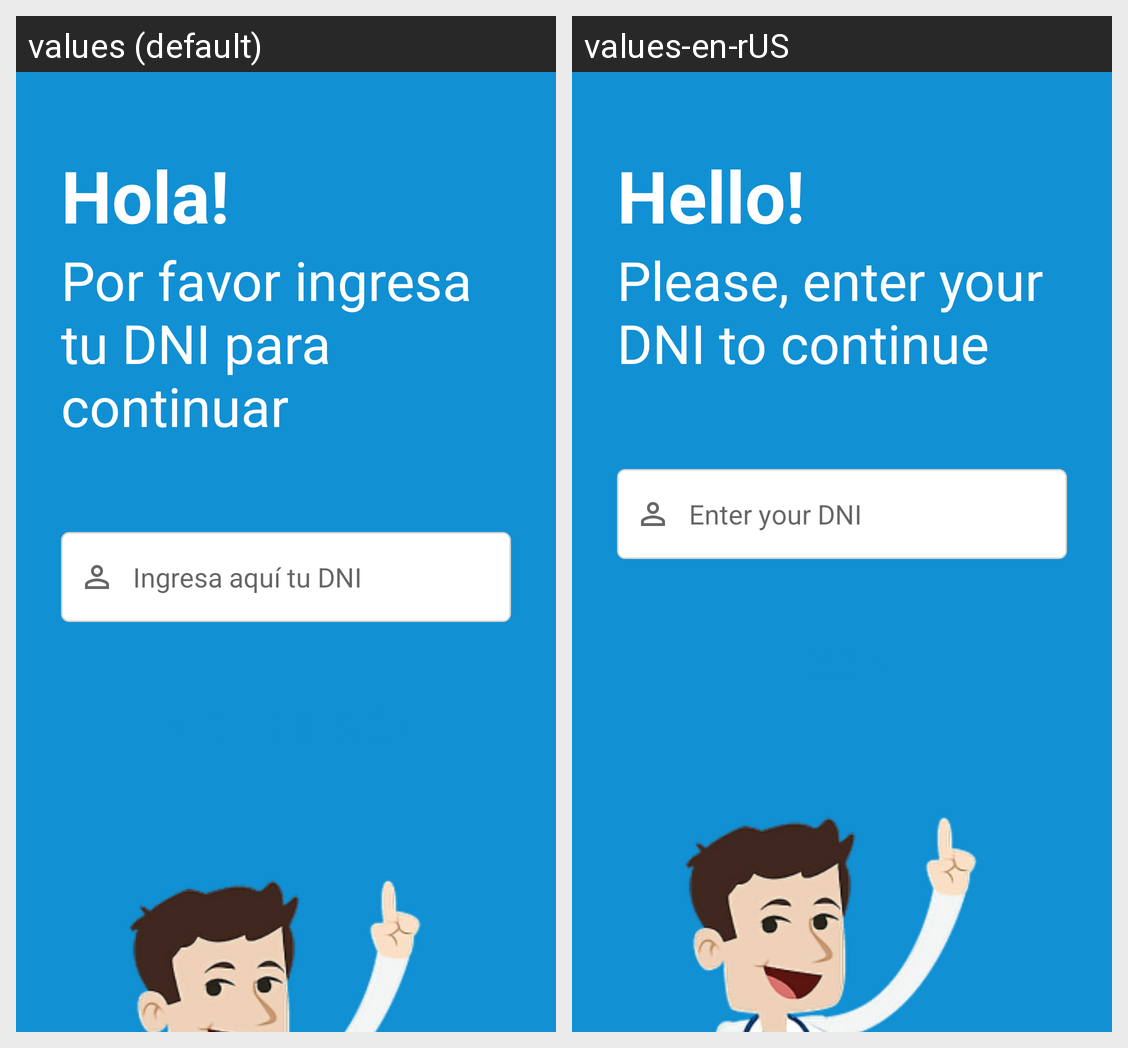

Translations of the strings shown on this Android screen, per locale in the grid:
Android screen res/layout/activity_login.xml rendered under 2 locales, left to right: values (default), values-en-rUS. Device: Nexus 5 (rendered at 1080×1920; each locale shown at half size, 540×960, under a caption strip naming it); theme Theme.YuyaTa.
Strings drawn on this screen, with the default value and each locale's value (text and hints the layout hard-codes, and strings that could not be matched under every locale, appear in the picture but are not listed):

login_title
  values: Hola!
  values-en-rUS: Hello!

login_desc
  values: Por favor ingresa tu DNI para continuar
  values-en-rUS: Please, enter your DNI to continue

login_input_dni
  values: Ingresa aquí tu DNI
  values-en-rUS: Enter your DNI
